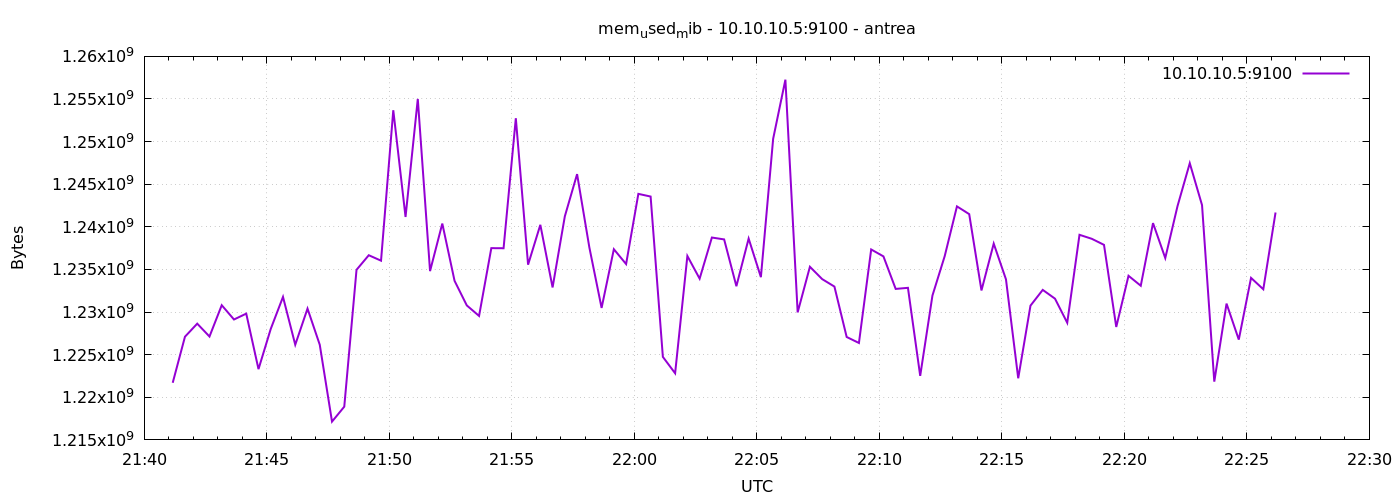

Source data for this figure (header and first rows):
1777066870	1221701632
1777066900	1227108352
1777066930	1228640256
1777066960	1227128832
1777066990	1230802944
1777067020	1229127680
1777067050	1229815808
1777067080	1223303168
1777067110	1228021760
1777067140	1231777792
1777067170	1226166272
1777067200	1230405632
1777067230	1226162176
1777067260	1217146880
1777067290	1218899968
1777067320	1234956288
1777067350	1236668416
1777067380	1236029440
1777067410	1253683200
1777067440	1241157632
1777067470	1255002112
1777067500	1234804736
1777067530	1240383488
1777067560	1233666048
1777067590	1230778368
1777067620	1229545472
1777067650	1237499904
1777067680	1237487616
1777067710	1252745216
1777067740	1235558400
1777067770	1240236032
1777067800	1232887808
1777067830	1241235456
1777067860	1246183424
1777067890	1237590016
1777067920	1230487552
1777067950	1237372928
1777067980	1235632128
1777068010	1243869184
1777068040	1243553792
1777068070	1224740864
1777068100	1222815744
1777068130	1236578304
1777068160	1233920000
1777068190	1238745088
1777068220	1238523904
1777068250	1233035264
1777068280	1238622208
1777068310	1234096128
1777068340	1250324480
1777068370	1257267200
1777068400	1229963264
1777068430	1235312640
1777068460	1233866752
1777068490	1232990208
1777068520	1227075584
1777068550	1226371072
1777068580	1237344256
1777068610	1236533248
1777068640	1232715776
1777068670	1232842752
... 30 more rows
